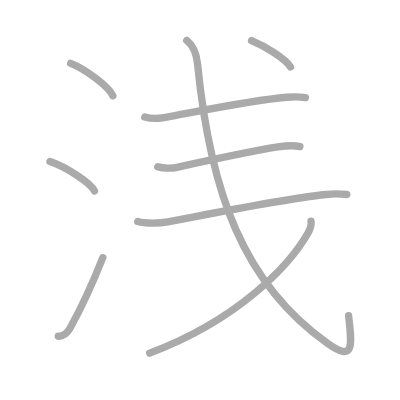
t = 0.00 s
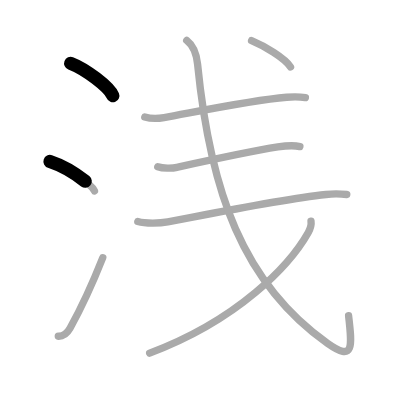
t = 1.75 s
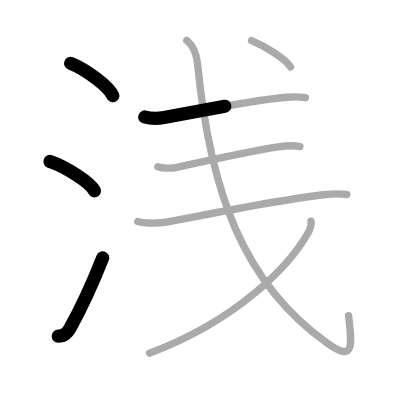
t = 3.50 s
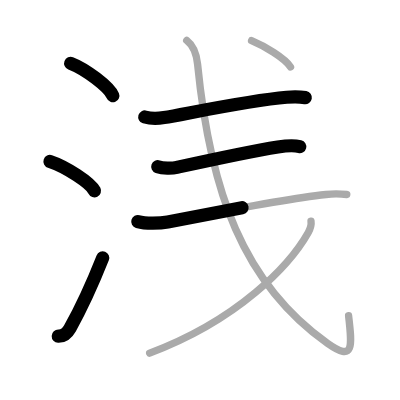
t = 5.50 s
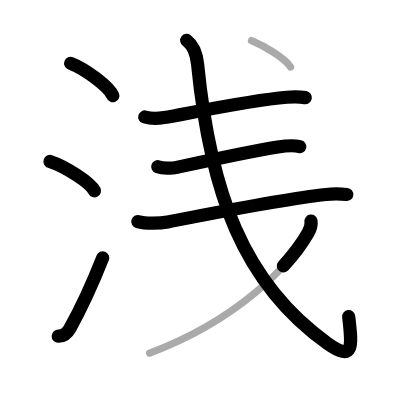
t = 7.25 s
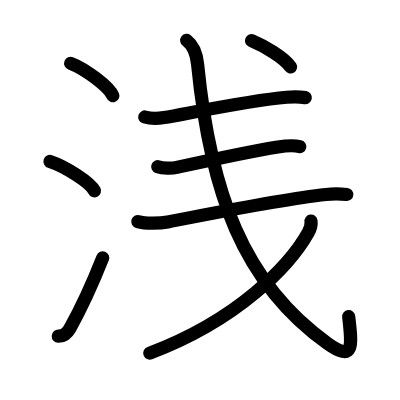
t = 9.00 s

The animated SVG that drew these frames (rendered in a browser with its animation timeline set to each time). Animation: 9 SMIL elements (animate=9); one cycle of 9.00 s.

<?xml version="1.0" standalone="no"?>
<!DOCTYPE svg PUBLIC "-//W3C//DTD SVG 1.1//EN"   "http://www.w3.org/Graphics/SVG/1.1/DTD/svg11.dtd">
<svg width="400px" height="400px"  version="1.1" xmlns="http://www.w3.org/2000/svg">
  <defs>
    <marker id="Triangle" viewBox="0 0 10 10" refX="0" refY="5" markerUnits="strokeWidth" markerWidth="3" style="stroke-opacity:0%;fill:#aaaaaa;" markerHeight="2" orient="auto">
      <path d="M 0 0 L 10 5 L 0 10 z" />
    </marker>
    
    <marker id="Arrow" viewBox="0 0 10 10" refX="5" refY="5" markerUnits="strokeWidth" markerWidth="1.8" style="stroke-opacity:0%;fill:#770000;" markerHeight="2" orient="auto">
      <path d="M 0 4 L 6 4 L 4 1 L 10 5 L 4 9 L 6 6 L 0 6 z" />
        <circle cx="5" cy="5" r="5" />
      </marker>
    
    <marker id="TriangleRed" viewBox="0 0 10 10" refX="0" refY="5" markerUnits="strokeWidth" markerWidth="3" style="stroke-opacity:0%;fill:#CC0000;" markerHeight="2" orient="auto">
      <path d="M 0 0 L 10 5 L 0 10 z" />
    </marker>
    
    <marker id="ArrowRed" viewBox="0 0 10 10" refX="5" refY="5" markerUnits="strokeWidth" markerWidth="1.8" style="stroke-opacity:0%;fill:#CC0000;" markerHeight="2" orient="auto">
      <path d="M 0 4 L 6 4 L 4 1 L 10 5 L 4 9 L 6 6 L 0 6 z" />
        <circle cx="5" cy="5" r="5" />
      </marker>
    
  </defs>
  
  <path style="fill:#ffffff; fill-opacity:100%; fill-rule:evenodd; stroke-width:0;" d="M 0 0 L 400px 0 L 400px 400px L 0 400px L 0 0" />

  <g transform="scale(3.6697247706422 3.6697247706422)">
<path style="fill:none; fill-opacity:0%; fill-rule:evenodd; stroke:#aaaaaa; stroke-opacity:100%; stroke-width: 1.5pt; stroke-linejoin:round; stroke-linecap:round;" d="M19.26 17.25c4.06 1.56 10.48 6.41 11.49 8.84"></path>
<path style="fill:none; fill-opacity:0%; fill-rule:evenodd; stroke:#aaaaaa; stroke-opacity:100%; stroke-width: 1.5pt; stroke-linejoin:round; stroke-linecap:round;" d="M13.62 44c4.28 1.41 11.05 5.8 12.12 8"></path>
<path style="fill:none; fill-opacity:0%; fill-rule:evenodd; stroke:#aaaaaa; stroke-opacity:100%; stroke-width: 1.5pt; stroke-linejoin:round; stroke-linecap:round;" d="M15.88 91.62c1.53 0.06 2.51-0.95 3.2-2.18c3.07-5.49 6.14-12.2 8.92-19.2"></path>
<path style="fill:none; fill-opacity:0%; fill-rule:evenodd; stroke:#aaaaaa; stroke-opacity:100%; stroke-width: 1.5pt; stroke-linejoin:round; stroke-linecap:round;" d="M39.45 31.88c1.37 0.41 3.91 0.39 5.25 0.16c7.14-1.24 23.17-4.66 33.42-5.54c2.17-0.19 3.75-0.12 5.1 0.11"></path>
<path style="fill:none; fill-opacity:0%; fill-rule:evenodd; stroke:#aaaaaa; stroke-opacity:100%; stroke-width: 1.5pt; stroke-linejoin:round; stroke-linecap:round;" d="M42.99 45.42c1.36 0.48 3.89 0.49 5.22 0.19c8.53-1.87 19.29-4.24 27.51-5.56c2.59-0.41 4.74-0.42 6-0.1"></path>
<path style="fill:none; fill-opacity:0%; fill-rule:evenodd; stroke:#aaaaaa; stroke-opacity:100%; stroke-width: 1.5pt; stroke-linejoin:round; stroke-linecap:round;" d="M37.55 60.38c2.13 0.62 6.08 0.5 8.16 0.1c9.79-1.85 30.21-6.09 43.13-7.48c2.49-0.27 4.46-0.12 5.66 0"></path>
<path style="fill:none; fill-opacity:0%; fill-rule:evenodd; stroke:#aaaaaa; stroke-opacity:100%; stroke-width: 1.5pt; stroke-linejoin:round; stroke-linecap:round;" d="M50.88 11c1.62 1.25 2.67 3.62 2.96 6.49C57.25 52 66.12 77.19 89.31 93.61c7.17 5.08 6.67 0.81 5.68-7.58"></path>
<path style="fill:none; fill-opacity:0%; fill-rule:evenodd; stroke:#aaaaaa; stroke-opacity:100%; stroke-width: 1.5pt; stroke-linejoin:round; stroke-linecap:round;" d="M84.75 60.25c0.12 0.84-0.11 1.97-0.74 3.1C79 72.25 65 87.12 40.78 96.23"></path>
<path style="fill:none; fill-opacity:0%; fill-rule:evenodd; stroke:#aaaaaa; stroke-opacity:100%; stroke-width: 1.5pt; stroke-linejoin:round; stroke-linecap:round;" d="M68.55 11.08c3.47 1.44 9.01 4.72 10.62 7.18"></path>

<path style="fill:none; fill-opacity:0%; fill-rule:evenodd; stroke:#000000; stroke-opacity:100%; stroke-width: 2.7pt; stroke-linejoin:round; stroke-linecap:round;" d="M19.26 17.25c4.06 1.56 10.48 6.41 11.49 8.84" pathLength="100" stroke-dashoffset="100" stroke-dasharray="100 105"><animate id="dashAnim1" attributeName="stroke-dashoffset" from="100" to="0" dur="1s" calcMode="linear" fill="freeze"/></path>
<path style="fill:none; fill-opacity:0%; fill-rule:evenodd; stroke:#000000; stroke-opacity:100%; stroke-width: 2.7pt; stroke-linejoin:round; stroke-linecap:round;" d="M13.62 44c4.28 1.41 11.05 5.8 12.12 8" pathLength="100" stroke-dashoffset="100" stroke-dasharray="100 105"><animate id="dashAnim2" attributeName="stroke-dashoffset" from="100" to="0" dur="1s" calcMode="linear" begin="dashAnim1.end" fill="freeze"/></path>
<path style="fill:none; fill-opacity:0%; fill-rule:evenodd; stroke:#000000; stroke-opacity:100%; stroke-width: 2.7pt; stroke-linejoin:round; stroke-linecap:round;" d="M15.88 91.62c1.53 0.06 2.51-0.95 3.2-2.18c3.07-5.49 6.14-12.2 8.92-19.2" pathLength="100" stroke-dashoffset="100" stroke-dasharray="100 105"><animate id="dashAnim3" attributeName="stroke-dashoffset" from="100" to="0" dur="1s" calcMode="linear" begin="dashAnim2.end" fill="freeze"/></path>
<path style="fill:none; fill-opacity:0%; fill-rule:evenodd; stroke:#000000; stroke-opacity:100%; stroke-width: 2.7pt; stroke-linejoin:round; stroke-linecap:round;" d="M39.45 31.88c1.37 0.41 3.91 0.39 5.25 0.16c7.14-1.24 23.17-4.66 33.42-5.54c2.17-0.19 3.75-0.12 5.1 0.11" pathLength="100" stroke-dashoffset="100" stroke-dasharray="100 105"><animate id="dashAnim4" attributeName="stroke-dashoffset" from="100" to="0" dur="1s" calcMode="linear" begin="dashAnim3.end" fill="freeze"/></path>
<path style="fill:none; fill-opacity:0%; fill-rule:evenodd; stroke:#000000; stroke-opacity:100%; stroke-width: 2.7pt; stroke-linejoin:round; stroke-linecap:round;" d="M42.99 45.42c1.36 0.48 3.89 0.49 5.22 0.19c8.53-1.87 19.29-4.24 27.51-5.56c2.59-0.41 4.74-0.42 6-0.1" pathLength="100" stroke-dashoffset="100" stroke-dasharray="100 105"><animate id="dashAnim5" attributeName="stroke-dashoffset" from="100" to="0" dur="1s" calcMode="linear" begin="dashAnim4.end" fill="freeze"/></path>
<path style="fill:none; fill-opacity:0%; fill-rule:evenodd; stroke:#000000; stroke-opacity:100%; stroke-width: 2.7pt; stroke-linejoin:round; stroke-linecap:round;" d="M37.55 60.38c2.13 0.62 6.08 0.5 8.16 0.1c9.79-1.85 30.21-6.09 43.13-7.48c2.49-0.27 4.46-0.12 5.66 0" pathLength="100" stroke-dashoffset="100" stroke-dasharray="100 105"><animate id="dashAnim6" attributeName="stroke-dashoffset" from="100" to="0" dur="1s" calcMode="linear" begin="dashAnim5.end" fill="freeze"/></path>
<path style="fill:none; fill-opacity:0%; fill-rule:evenodd; stroke:#000000; stroke-opacity:100%; stroke-width: 2.7pt; stroke-linejoin:round; stroke-linecap:round;" d="M50.88 11c1.62 1.25 2.67 3.62 2.96 6.49C57.25 52 66.12 77.19 89.31 93.61c7.17 5.08 6.67 0.81 5.68-7.58" pathLength="100" stroke-dashoffset="100" stroke-dasharray="100 105"><animate id="dashAnim7" attributeName="stroke-dashoffset" from="100" to="0" dur="1s" calcMode="linear" begin="dashAnim6.end" fill="freeze"/></path>
<path style="fill:none; fill-opacity:0%; fill-rule:evenodd; stroke:#000000; stroke-opacity:100%; stroke-width: 2.7pt; stroke-linejoin:round; stroke-linecap:round;" d="M84.75 60.25c0.12 0.84-0.11 1.97-0.74 3.1C79 72.25 65 87.12 40.78 96.23" pathLength="100" stroke-dashoffset="100" stroke-dasharray="100 105"><animate id="dashAnim8" attributeName="stroke-dashoffset" from="100" to="0" dur="1s" calcMode="linear" begin="dashAnim7.end" fill="freeze"/></path>
<path style="fill:none; fill-opacity:0%; fill-rule:evenodd; stroke:#000000; stroke-opacity:100%; stroke-width: 2.7pt; stroke-linejoin:round; stroke-linecap:round;" d="M68.55 11.08c3.47 1.44 9.01 4.72 10.62 7.18" pathLength="100" stroke-dashoffset="100" stroke-dasharray="100 105"><animate id="dashAnim9" attributeName="stroke-dashoffset" from="100" to="0" dur="1s" calcMode="linear" begin="dashAnim8.end" fill="freeze"/></path>

</g>

</svg>  
          
